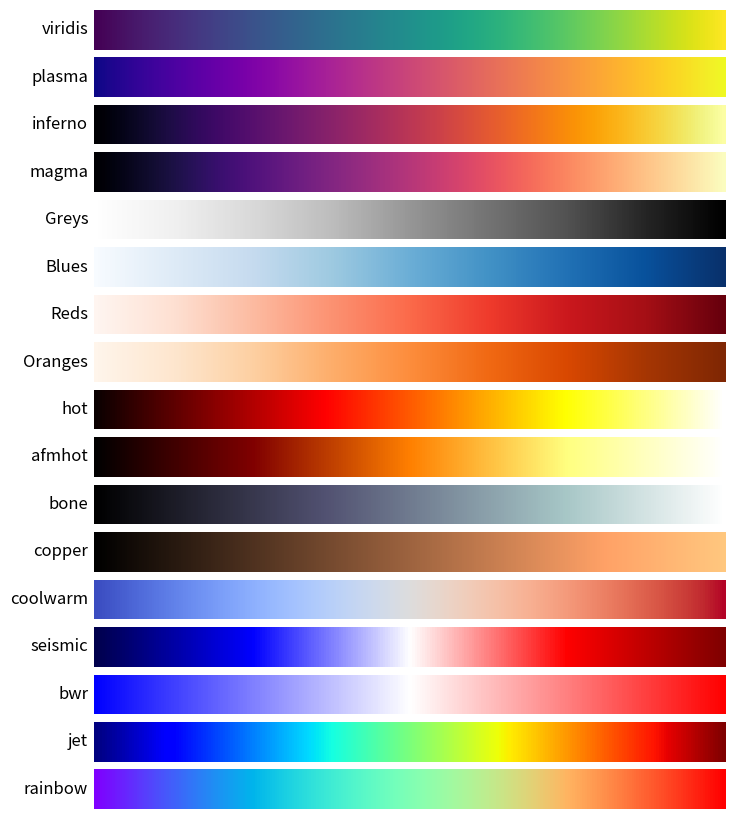

Here is the Python script that generated this plot:
import matplotlib.pyplot as plt
import numpy as np

# Список карт, которые хотим посмотреть
cmap_list = [
    'viridis', 'plasma', 'inferno', 'magma',  # Perceptually Uniform
    'Greys', 'Blues', 'Reds', 'Oranges',      # Sequential
    'hot', 'afmhot', 'bone', 'copper',        # Другие Sequential
    'coolwarm', 'seismic', 'bwr',             # Diverging (расходящиеся)
    'jet', 'rainbow'                          # Miscellaneous (яркие, но часто искажают восприятие)
]

gradient = np.linspace(0, 1, 256)
gradient = np.vstack((gradient, gradient))

fig, axes = plt.subplots(nrows=len(cmap_list), figsize=(8, len(cmap_list) * 0.5))
fig.subplots_adjust(top=0.95, bottom=0.01, left=0.2, right=0.99)

for ax, name in zip(axes, cmap_list):
    ax.imshow(gradient, aspect='auto', cmap=name)
    ax.text(-0.01, 0.5, name, va='center', ha='right', fontsize=12, transform=ax.transAxes)
    ax.set_axis_off()

plt.show()
